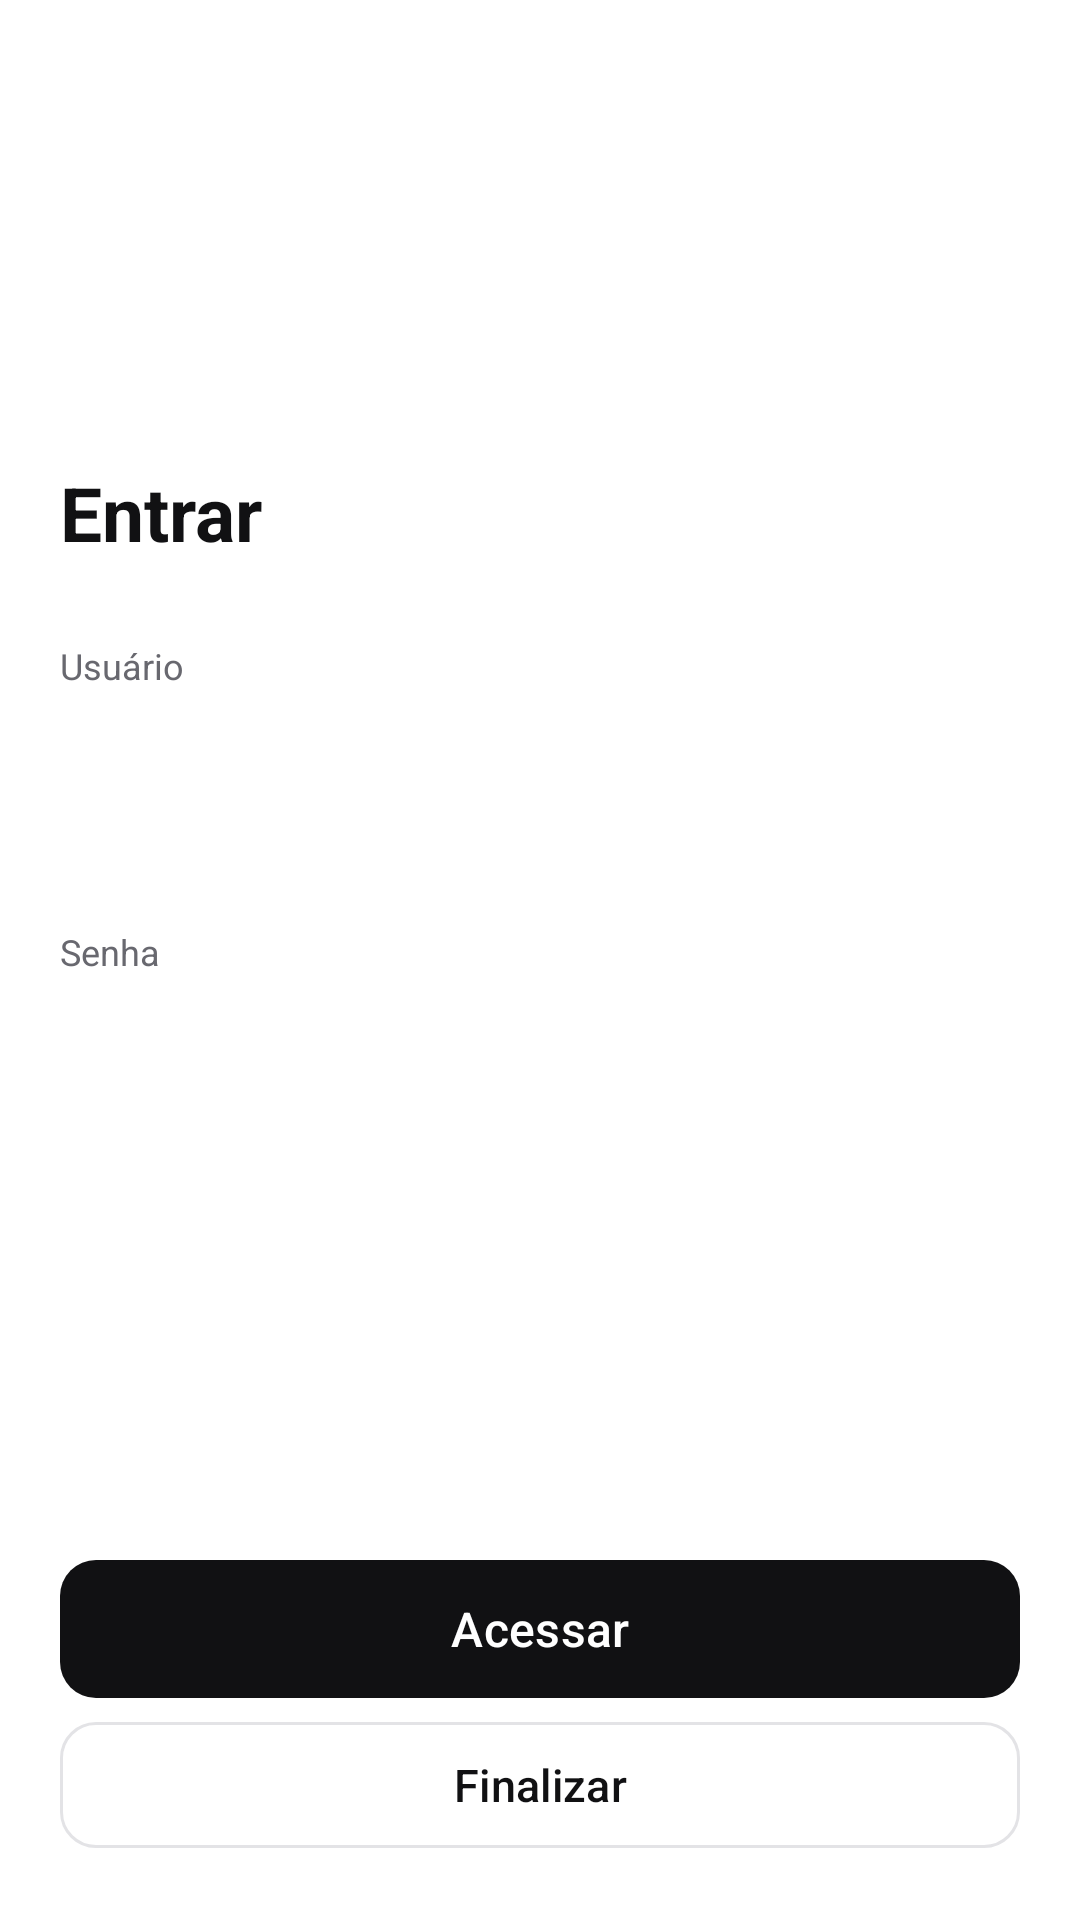

This screen was rendered from an Android layout file. Write that file and the resources it references.
<!-- AndroidManifest.xml: application theme Theme.AppIntencaoVoto -->
<!-- res/layout/activity_login.xml -->
<?xml version="1.0" encoding="utf-8"?>
<androidx.constraintlayout.widget.ConstraintLayout xmlns:android="http://schemas.android.com/apk/res/android"
    xmlns:app="http://schemas.android.com/apk/res-auto"
    xmlns:tools="http://schemas.android.com/tools"
    android:id="@+id/main"
    android:layout_width="match_parent"
    android:layout_height="match_parent"
    tools:context=".LoginActivity">

    <ScrollView
        android:layout_width="0dp"
        android:layout_height="0dp"
        android:fillViewport="true"
        android:scrollbars="none"
        app:layout_constraintBottom_toTopOf="@+id/btAcessar"
        app:layout_constraintEnd_toEndOf="parent"
        app:layout_constraintStart_toStartOf="parent"
        app:layout_constraintTop_toTopOf="parent">

        <LinearLayout
            android:layout_width="match_parent"
            android:layout_height="wrap_content"
            android:orientation="vertical"
            android:paddingStart="20dp"
            android:paddingTop="64dp"
            android:paddingEnd="20dp"
            android:paddingBottom="16dp">

            <ImageView
                android:layout_width="60dp"
                android:layout_height="60dp"
                android:layout_marginBottom="30dp"
                android:background="@drawable/bg_marca"
                android:contentDescription="@string/app_name"
                android:padding="15dp"
                android:src="@drawable/ic_urna" />

            <TextView
                style="@style/Texto.Titulo"
                android:layout_width="match_parent"
                android:layout_height="wrap_content"
                android:paddingBottom="26dp"
                android:text="@string/login_titulo" />

            <TextView
                style="@style/Texto.Rotulo"
                android:layout_width="match_parent"
                android:layout_height="wrap_content"
                android:labelFor="@+id/etUsuario"
                android:paddingBottom="7dp"
                android:text="@string/login_usuario" />

            <EditText
                android:id="@+id/etUsuario"
                style="@style/Campo"
                android:layout_width="match_parent"
                android:layout_height="wrap_content"
                android:autofillHints="username"
                android:inputType="text" />

            <TextView
                style="@style/Texto.Rotulo"
                android:layout_width="match_parent"
                android:layout_height="wrap_content"
                android:labelFor="@+id/etSenha"
                android:paddingTop="18dp"
                android:paddingBottom="7dp"
                android:text="@string/login_senha" />

            <EditText
                android:id="@+id/etSenha"
                style="@style/Campo"
                android:layout_width="match_parent"
                android:layout_height="wrap_content"
                android:autofillHints="password"
                android:imeOptions="actionDone"
                android:inputType="textPassword" />

        </LinearLayout>
    </ScrollView>

    <com.google.android.material.button.MaterialButton
        android:id="@+id/btAcessar"
        style="@style/Botao.Principal"
        android:layout_width="0dp"
        android:layout_height="wrap_content"
        android:layout_marginStart="20dp"
        android:layout_marginEnd="20dp"
        android:text="@string/login_acessar"
        app:layout_constraintBottom_toTopOf="@+id/btFinalizar"
        app:layout_constraintEnd_toEndOf="parent"
        app:layout_constraintStart_toStartOf="parent" />

    <com.google.android.material.button.MaterialButton
        android:id="@+id/btFinalizar"
        style="@style/Botao.Secundario"
        android:layout_width="0dp"
        android:layout_height="wrap_content"
        android:layout_marginStart="20dp"
        android:layout_marginTop="10dp"
        android:layout_marginEnd="20dp"
        android:layout_marginBottom="20dp"
        android:text="@string/login_finalizar"
        app:layout_constraintBottom_toBottomOf="parent"
        app:layout_constraintEnd_toEndOf="parent"
        app:layout_constraintStart_toStartOf="parent" />

</androidx.constraintlayout.widget.ConstraintLayout>
<!-- resources referenced by this layout -->
<resources>
  <!-- drawable ic_urna (drawable) -->
  <?xml version="1.0" encoding="utf-8"?>
  <vector xmlns:android="http://schemas.android.com/apk/res/android"
      android:width="24dp"
      android:height="24dp"
      android:viewportWidth="24"
      android:viewportHeight="24">
      <path
          android:fillColor="#FFFFFFFF"
          android:pathData="M8,2h8a1,1 0 0,1 1,1v5h2a2,2 0 0,1 2,2v10a2,2 0 0,1 -2,2H5a2,2 0 0,1 -2,-2V10a2,2 0 0,1 2,-2h2V3a1,1 0 0,1 1,-1zM9,4v4h6V4H9zM5,10v10h14V10H5zM8,13h8v2H8v-2z" />
  </vector>
  <string name="app_name">Intenção de Voto</string>
  <string name="login_acessar">Acessar</string>
  <string name="login_finalizar">Finalizar</string>
  <string name="login_senha">Senha</string>
  <string name="login_titulo">Entrar</string>
  <string name="login_usuario">Usuário</string>
  <style name="Botao.Principal" parent="Widget.Material3.Button">
          <item name="android:textAllCaps">false</item>
          <item name="android:textSize">16sp</item>
          <item name="android:minHeight">54dp</item>
          <item name="cornerRadius">12dp</item>
          <item name="backgroundTint">@color/tinta</item>
          <item name="android:textColor">@color/branco</item>
          <item name="elevation">0dp</item>
      </style>
  <style name="Botao.Secundario" parent="Widget.Material3.Button.OutlinedButton">
          <item name="android:textAllCaps">false</item>
          <item name="android:textSize">15sp</item>
          <item name="android:minHeight">50dp</item>
          <item name="cornerRadius">12dp</item>
          <item name="strokeColor">@color/borda</item>
          <item name="strokeWidth">1dp</item>
          <item name="android:textColor">@color/tinta</item>
      </style>
  <style name="Campo" parent="">
          <item name="android:background">@drawable/bg_campo</item>
          <item name="android:textColor">@color/tinta</item>
          <item name="android:textColorHint">@color/texto_fraco</item>
          <item name="android:textSize">16sp</item>
          <item name="android:minHeight">54dp</item>
          <item name="android:gravity">center_vertical</item>
          <item name="android:paddingStart">16dp</item>
          <item name="android:paddingEnd">16dp</item>
          <item name="android:importantForAutofill" tools:targetApi="26">no</item>
      </style>
  <style name="Texto.Rotulo" parent="">
          <item name="android:textColor">@color/texto_apoio</item>
          <item name="android:textSize">12sp</item>
      </style>
  <style name="Texto.Titulo" parent="">
          <item name="android:textColor">@color/tinta</item>
          <item name="android:textSize">25sp</item>
          <item name="android:textStyle">bold</item>
      </style>
  <style name="Theme.AppIntencaoVoto" parent="Base.Theme.AppIntencaoVoto" />
  <color name="tinta">#FF111113</color>
  <color name="branco">#FFFFFFFF</color>
  <color name="borda">#FFE3E3E6</color>
  <color name="texto_fraco">#FF97979E</color>
  <color name="texto_apoio">#FF68686F</color>
  <style name="Base.Theme.AppIntencaoVoto" parent="Theme.Material3.Light.NoActionBar">
          <item name="colorPrimary">@color/tinta</item>
          <item name="colorOnPrimary">@color/branco</item>
          <item name="android:windowBackground">@color/fundo</item>
          <item name="android:statusBarColor">@color/fundo</item>
          <item name="android:navigationBarColor">@color/fundo</item>
          <item name="android:windowLightStatusBar">true</item>
          <item name="android:windowLightNavigationBar" tools:targetApi="27">true</item>
          <item name="android:textColorPrimary">@color/tinta</item>
          <item name="android:textColorHint">@color/texto_fraco</item>
      </style>
  <color name="fundo">#FFFFFFFF</color>
</resources>
